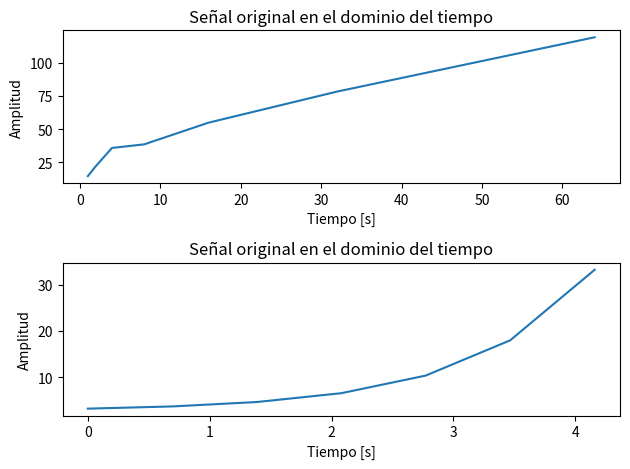

The matplotlib source for this figure:
import scipy.io
import numpy as np
from scipy.optimize import curve_fit
from matplotlib import pyplot as plt

papel_suave_2 = np.array([[1,14.6],
                        [2, 22.2],
                        [4, 35.8],
                        [8, 38.5],
                        [16, 54.8],
                        [32, 78.2],
                        [64, 119]])

print(papel_suave_2)

t_medido = np.transpose(papel_suave_2)[0]
y_medido = np.transpose(papel_suave_2)[1]

print(t_medido, y_medido)

log_t = np.copy(t_medido)
log_y = np.copy(y_medido)

for i in range(7):
    log_t[i] = np.log(t_medido[i])
    log_y[i] = np.log(y_medido[i])

print(log_t, log_y)

def test_function(x,a,b):
    return a*x+b

param, param_cov = curve_fit(test_function, log_t, log_y)

fit_f = param[0]* t_medido +param[1]

# Graficar la señal original y la reconstruida
plt.subplot(2, 1, 1)
plt.plot(t_medido, y_medido)
plt.title('Señal original en el dominio del tiempo')
plt.xlabel('Tiempo [s]')
plt.ylabel('Amplitud')

plt.subplot(2, 1, 2)
plt.plot(log_t, fit_f)
plt.title('Señal original en el dominio del tiempo')
plt.xlabel('Tiempo [s]')
plt.ylabel('Amplitud')

plt.tight_layout()
plt.show()
